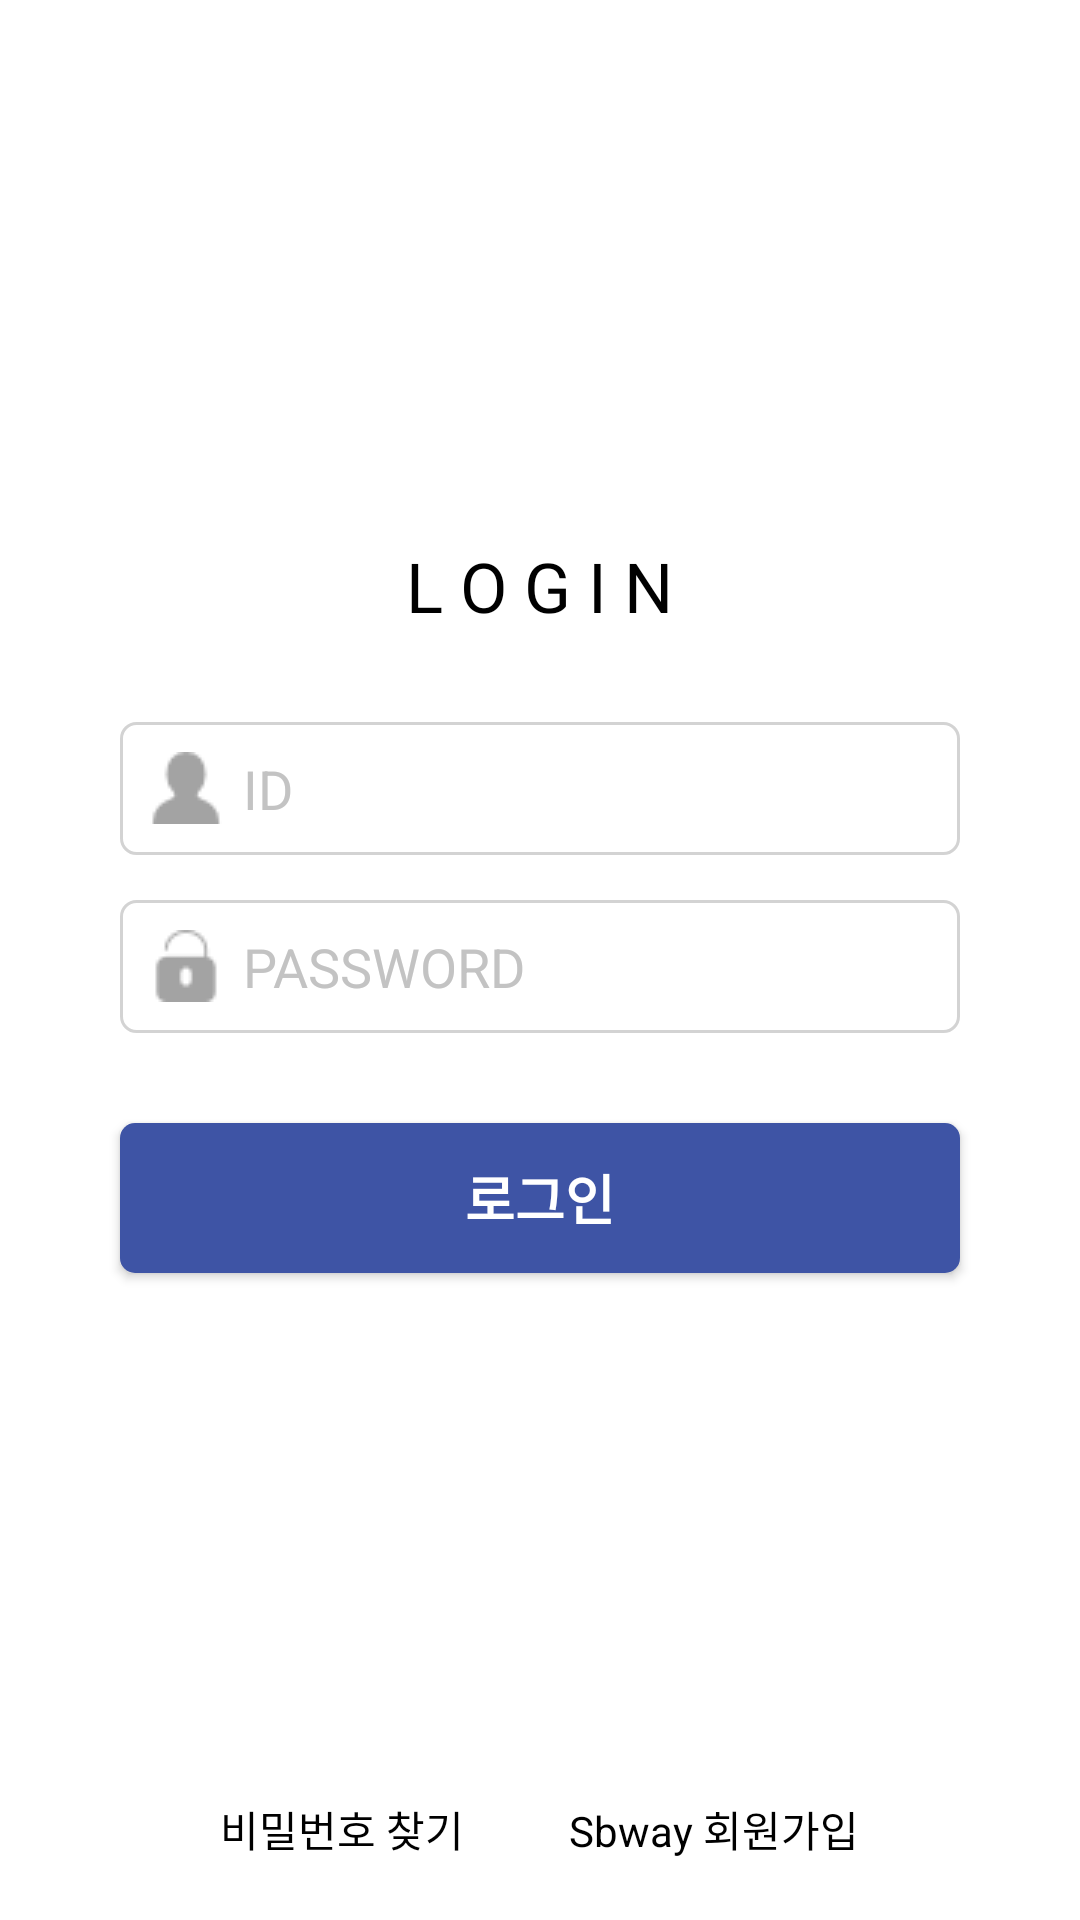

The Android layout XML behind this screen, and the referenced resources:
<!-- AndroidManifest.xml: application theme AppTheme -->
<!-- res/layout/activity_login.xml -->
<?xml version="1.0" encoding="utf-8"?>
<RelativeLayout xmlns:android="http://schemas.android.com/apk/res/android"
    xmlns:tools="http://schemas.android.com/tools"
    android:id="@+id/relative"
    android:layout_width="match_parent"
    android:layout_height="match_parent"
    tools:context="com.sbway.Login.LoginActivity"
    android:background="@android:color/white" >

    <TextView
        android:id="@+id/txt_11"
        android:layout_width="wrap_content"
        android:layout_height="wrap_content"
        android:text="L O G I N"
        android:textColor="#000000"
        android:textSize="23dp"
        android:layout_marginTop="180dp"
        android:layout_alignParentTop="true"
        android:layout_centerHorizontal="true" />

    <EditText
        android:id="@+id/id_11"
        android:hint="ID"
        android:textColor="#000000"
        android:textColorHint="#c3c3c3"
        android:layout_width="280dp"
        android:layout_height="wrap_content"
        android:layout_marginTop="30dp"
        android:layout_below="@id/txt_11"
        android:padding="10dp"
        android:layout_marginBottom="15dp"
        android:layout_centerHorizontal="true"
        android:drawableLeft="@drawable/user1"
        android:drawablePadding="7dp"
        android:background="@drawable/customedit"/>

    <EditText
        android:id="@+id/pw_11"
        android:inputType="textPassword"
        android:textColor="#000000"
        android:hint="PASSWORD"
        android:textColorHint="#c3c3c3"
        android:layout_width="280dp"
        android:layout_height="wrap_content"
        android:layout_below="@id/id_11"
        android:layout_centerHorizontal="true"
        android:drawableLeft="@drawable/padlock"
        android:drawablePadding="7dp"
        android:padding="10dp"
        android:background="@drawable/customedit" />

    <Button
        android:id="@+id/login_11"
        android:layout_width="280dp"
        android:layout_height="50dp"
        android:layout_marginTop="30dp"
        android:layout_below="@id/pw_11"
        android:text="로그인"
        android:textSize="18sp"
        android:textStyle="bold"
        android:textColor="#fff"
        android:layout_centerHorizontal="true"
        android:background="@drawable/roundbtn_login"/>

    <LinearLayout
        android:orientation="horizontal"
        android:layout_width="match_parent"
        android:layout_height="wrap_content"
        android:gravity="center"
        android:layout_alignParentBottom="true"
        android:layout_marginBottom="10dp">

        <TextView
            android:id="@+id/idpwch_11"
            android:layout_width="wrap_content"
            android:layout_height="wrap_content"
            android:padding="10dp"
            android:text="비밀번호 찾기"
            android:background="#fff"
            android:textColor="#000000"
            android:layout_alignParentBottom="true"
            android:layout_alignParentLeft="true"/>

        <TextView
            android:id="@+id/sign_11"
            android:layout_marginLeft="15dp"
            android:layout_width="wrap_content"
            android:layout_height="wrap_content"
            android:padding="10dp"
            android:text="Sbway 회원가입"
            android:background="#fff"
            android:textColor="#000000"
            android:layout_alignParentBottom="true"
            android:layout_alignParentRight="true"/>

    </LinearLayout>

</RelativeLayout>
<!-- resources referenced by this layout -->
<resources>
  <!-- drawable customedit (drawable) -->
  <?xml version="1.0" encoding="utf-8"?>
  <selector xmlns:android="http://schemas.android.com/apk/res/android">
      <item>
          <shape>
              <corners android:radius="5dp" />
              <stroke
                  android:width="1dp"
                  android:color="#d3d3d3" />
              <solid android:color="#fff" />
          </shape>
      </item>
  </selector>
  <!-- drawable padlock: png bitmap (drawable, 648 bytes) -->
  <!-- drawable roundbtn_login (drawable) -->
  <?xml version="1.0" encoding="utf-8"?>
  <selector xmlns:android="http://schemas.android.com/apk/res/android">
      <item>
          <shape>
              <corners android:radius="5dp" />
              <solid android:color="@color/logo" />
          </shape>
      </item>
  </selector>
  <!-- drawable user1: png bitmap (drawable, 640 bytes) -->
  <style name="AppTheme" parent="Theme.AppCompat.Light.DarkActionBar">
          
          <item name="colorPrimary">@color/colorPrimary</item>
          <item name="colorPrimaryDark">@color/colorPrimaryDark</item>
          <item name="colorAccent">#000</item>
          <item name="android:windowTranslucentStatus">true</item>
          <item name="android:statusBarColor">@android:color/transparent</item>
          <item name="windowActionBar">false</item>
          <item name="windowNoTitle">true</item>
      </style>
  <color name="logo">#3e54a5</color>
  <color name="colorPrimary">#3F51B5</color>
  <color name="colorPrimaryDark">#303F9F</color>
</resources>
